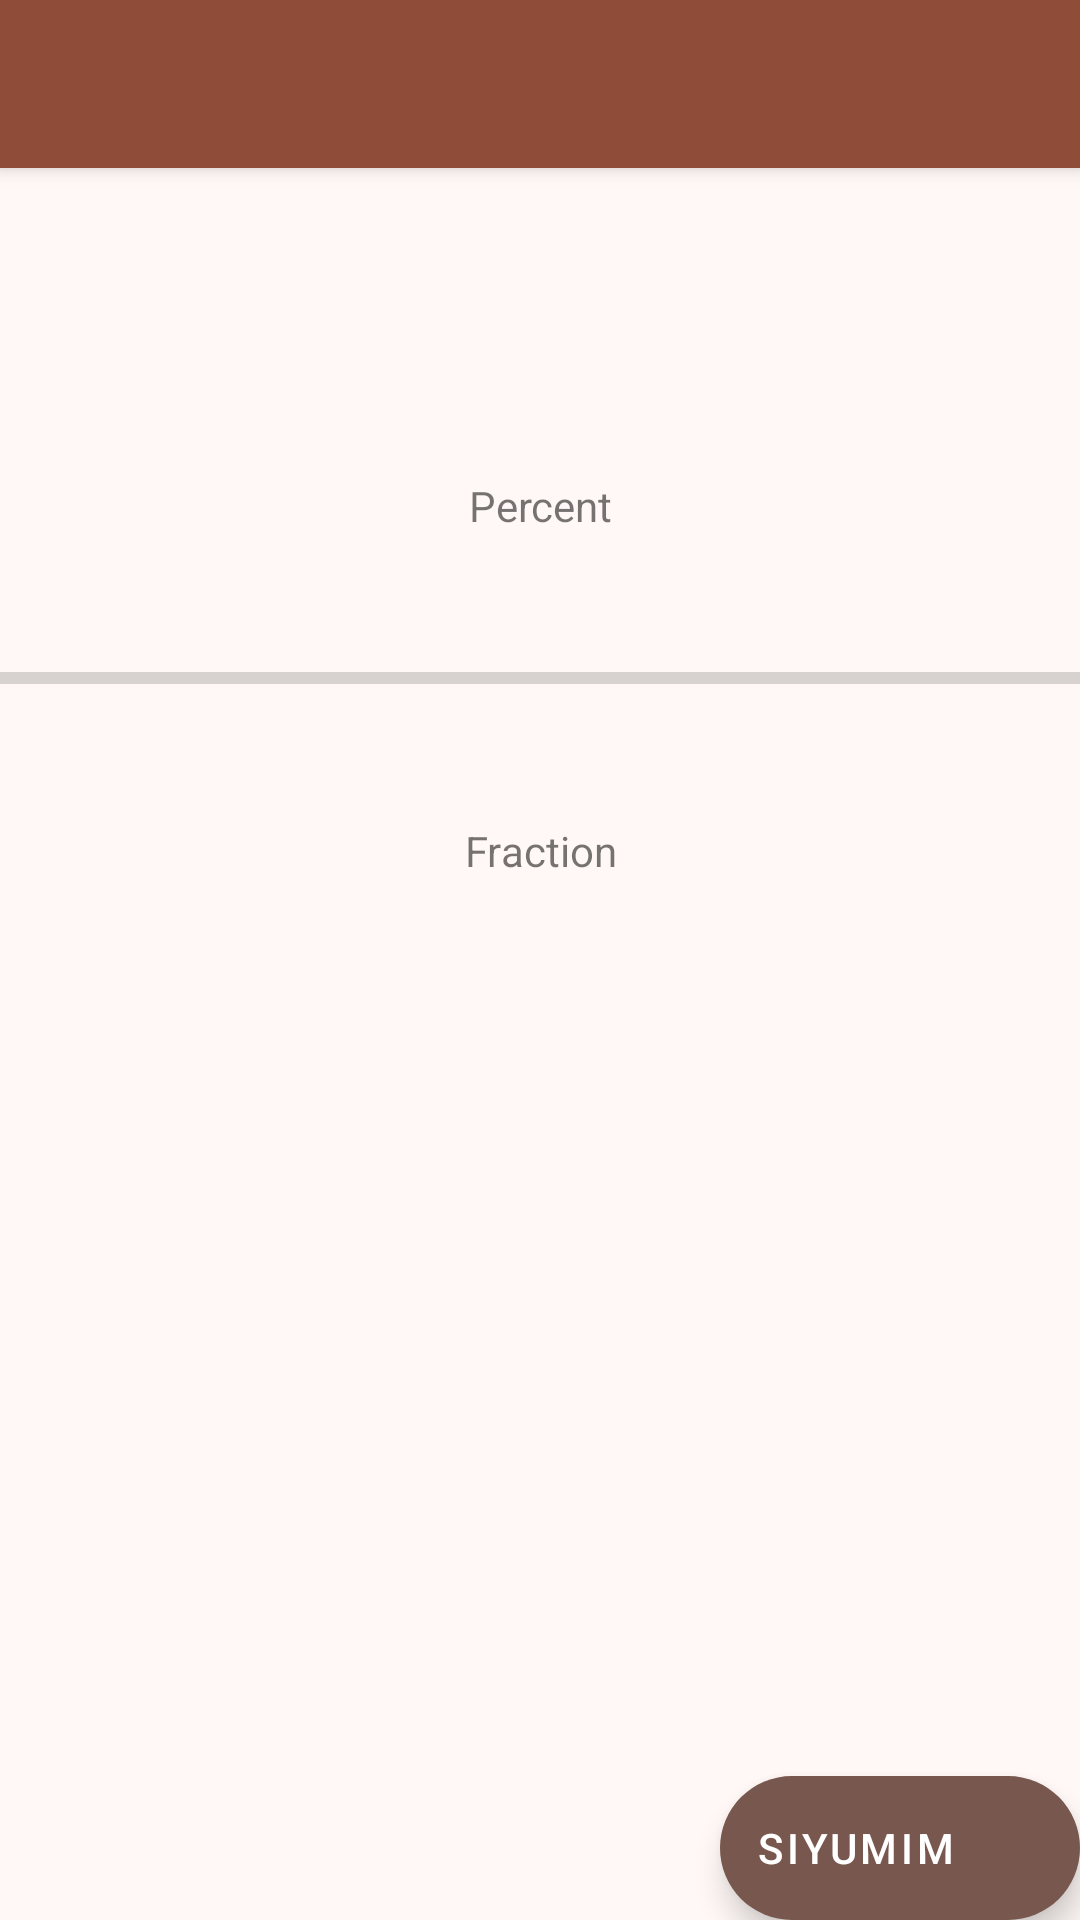

The Android layout XML behind this screen, and the referenced resources:
<!-- AndroidManifest.xml: application theme Theme.ChovosHayom -->
<!-- res/layout/activity_dashboard2.xml -->
<?xml version="1.0" encoding="utf-8"?>
<androidx.coordinatorlayout.widget.CoordinatorLayout xmlns:android="http://schemas.android.com/apk/res/android"
    xmlns:app="http://schemas.android.com/apk/res-auto"
    xmlns:tools="http://schemas.android.com/tools"
    android:layout_width="match_parent"
    android:layout_height="match_parent"
    android:fitsSystemWindows="true"
    tools:context=".DashboardActivity">

    <com.google.android.material.appbar.AppBarLayout
        android:layout_width="match_parent"
        android:layout_height="wrap_content"
        android:fitsSystemWindows="true">

        <com.google.android.material.appbar.MaterialToolbar
            android:id="@+id/toolbar"
            android:layout_width="match_parent"
            android:layout_height="?attr/actionBarSize"
            android:background="@color/md_theme_primary"
            />

    </com.google.android.material.appbar.AppBarLayout>

    <include layout="@layout/content_dashboard" />


    <com.google.android.material.floatingactionbutton.ExtendedFloatingActionButton
        android:layout_width="wrap_content"
        android:layout_height="wrap_content"
        android:id="@+id/fab"
        android:layout_gravity="end|bottom"
        android:text="@string/siyumim"
        android:contentDescription="@string/save"
        android:layout_margin="@dimen/_16dp" />

</androidx.coordinatorlayout.widget.CoordinatorLayout>
<!-- res/layout/content_dashboard.xml (included above) -->
<?xml version="1.0" encoding="utf-8"?>
<LinearLayout
    xmlns:android="http://schemas.android.com/apk/res/android"
    xmlns:app="http://schemas.android.com/apk/res-auto"
    android:layout_width="match_parent"
    android:layout_height="match_parent"
    android:orientation="vertical"

    >
    <TextView
        android:layout_marginTop="100dp"
        android:layout_marginBottom="@dimen/medium"
        android:layout_width="match_parent"
        android:layout_height="wrap_content"
        android:gravity="center"
        android:id="@+id/name"/>

    <TextView
        android:id="@+id/percent"
        android:gravity="center"
        android:layout_marginTop="@dimen/medium"
        android:layout_marginBottom="@dimen/medium"
        android:layout_width="match_parent"
        android:layout_height="wrap_content"
        android:text="Percent"/>

    <ProgressBar
        android:id="@+id/progressBar"
        android:layout_marginTop="@dimen/medium"
        android:layout_marginBottom="@dimen/medium"
        style="?android:attr/progressBarStyleHorizontal"
        android:layout_width="match_parent"
        android:layout_height="wrap_content"
        android:valueFrom="0"
        android:valueTo="100"
        android:stepSize=".1"
        app:labelBehavior="gone" />

    <TextView
        android:layout_width="match_parent"
        android:layout_height="wrap_content"
        android:gravity="center"
        android:layout_marginTop="@dimen/medium"
        android:layout_marginBottom="@dimen/medium"
        android:text="Fraction"
        android:id="@+id/fraction" />

    <Button
        android:layout_width="wrap_content"
        android:layout_height="wrap_content"
        android:layout_marginTop="@dimen/medium"
        android:layout_marginBottom="@dimen/medium"
        android:id="@+id/buttonForMore"
        android:layout_gravity="center_horizontal"
        android:text="Add!"
        android:visibility="gone"
        />

    <Button
        android:layout_width="wrap_content"
        android:layout_height="wrap_content"
        android:layout_marginTop="@dimen/medium"
        android:layout_marginBottom="@dimen/medium"
        android:id="@+id/buttonToReset"
        android:text="Reset"
        android:layout_gravity="center_horizontal"
        android:visibility="gone"/>

    <androidx.recyclerview.widget.RecyclerView
        android:id="@+id/recycler_view_dashboard"
        android:layout_marginTop="@dimen/medium"
        android:layout_marginBottom="@dimen/medium"
        android:layout_width="match_parent"
        android:layout_height="match_parent"/>


</LinearLayout>
<!-- resources referenced by this layout -->
<resources>
  <color name="md_theme_primary">#8F4C38</color>
  <dimen name="medium">20dp</dimen>
  <string name="save">Save</string>
  <string name="siyumim">Siyumim</string>
  <style name="Theme.ChovosHayom" parent="Base.Theme.ChovosHayom" />
  <color name="md_theme_onPrimary">#FFFFFF</color>
  <color name="md_theme_primaryContainer">#FFDBD1</color>
  <color name="md_theme_onPrimaryContainer">#723523</color>
  <color name="md_theme_secondary">#77574E</color>
  <color name="md_theme_onSecondary">#FFFFFF</color>
  <color name="md_theme_secondaryContainer">#FFDBD1</color>
  <color name="md_theme_onSecondaryContainer">#5D4037</color>
  <color name="md_theme_tertiary">#6B5D2F</color>
  <color name="md_theme_onTertiary">#FFFFFF</color>
  <color name="md_theme_tertiaryContainer">#F5E1A7</color>
  <color name="md_theme_onTertiaryContainer">#524619</color>
  <color name="md_theme_error">#BA1A1A</color>
  <color name="md_theme_onError">#FFFFFF</color>
  <color name="md_theme_errorContainer">#FFDAD6</color>
  <color name="md_theme_onErrorContainer">#93000A</color>
  <color name="md_theme_background">#FFF8F6</color>
  <color name="md_theme_onBackground">#231917</color>
  <color name="md_theme_surface">#FFF8F6</color>
  <color name="md_theme_onSurface">#231917</color>
  <color name="md_theme_surfaceVariant">#F5DED7</color>
  <color name="md_theme_onSurfaceVariant">#53433F</color>
  <color name="md_theme_outline">#85736E</color>
  <color name="md_theme_outlineVariant">#D8C2BC</color>
  <color name="md_theme_inverseSurface">#392E2B</color>
  <color name="md_theme_inverseOnSurface">#FFEDE8</color>
  <color name="md_theme_inversePrimary">#FFB5A0</color>
  <color name="md_theme_primaryFixed">#FFDBD1</color>
  <color name="md_theme_onPrimaryFixed">#3A0B01</color>
  <color name="md_theme_primaryFixedDim">#FFB5A0</color>
  <color name="md_theme_onPrimaryFixedVariant">#723523</color>
  <color name="md_theme_secondaryFixed">#FFDBD1</color>
  <color name="md_theme_onSecondaryFixed">#2C150F</color>
  <color name="md_theme_secondaryFixedDim">#E7BDB2</color>
  <color name="md_theme_onSecondaryFixedVariant">#5D4037</color>
  <color name="md_theme_tertiaryFixed">#F5E1A7</color>
  <color name="md_theme_onTertiaryFixed">#231B00</color>
  <color name="md_theme_tertiaryFixedDim">#D8C58D</color>
  <color name="md_theme_onTertiaryFixedVariant">#524619</color>
  <color name="md_theme_surfaceDim">#E8D6D2</color>
  <color name="md_theme_surfaceBright">#FFF8F6</color>
  <color name="md_theme_surfaceContainerLowest">#FFFFFF</color>
  <color name="md_theme_surfaceContainerLow">#FFF1ED</color>
  <color name="md_theme_surfaceContainer">#FCEAE5</color>
  <color name="md_theme_surfaceContainerHigh">#F7E4E0</color>
  <color name="md_theme_surfaceContainerHighest">#F1DFDA</color>
</resources>
